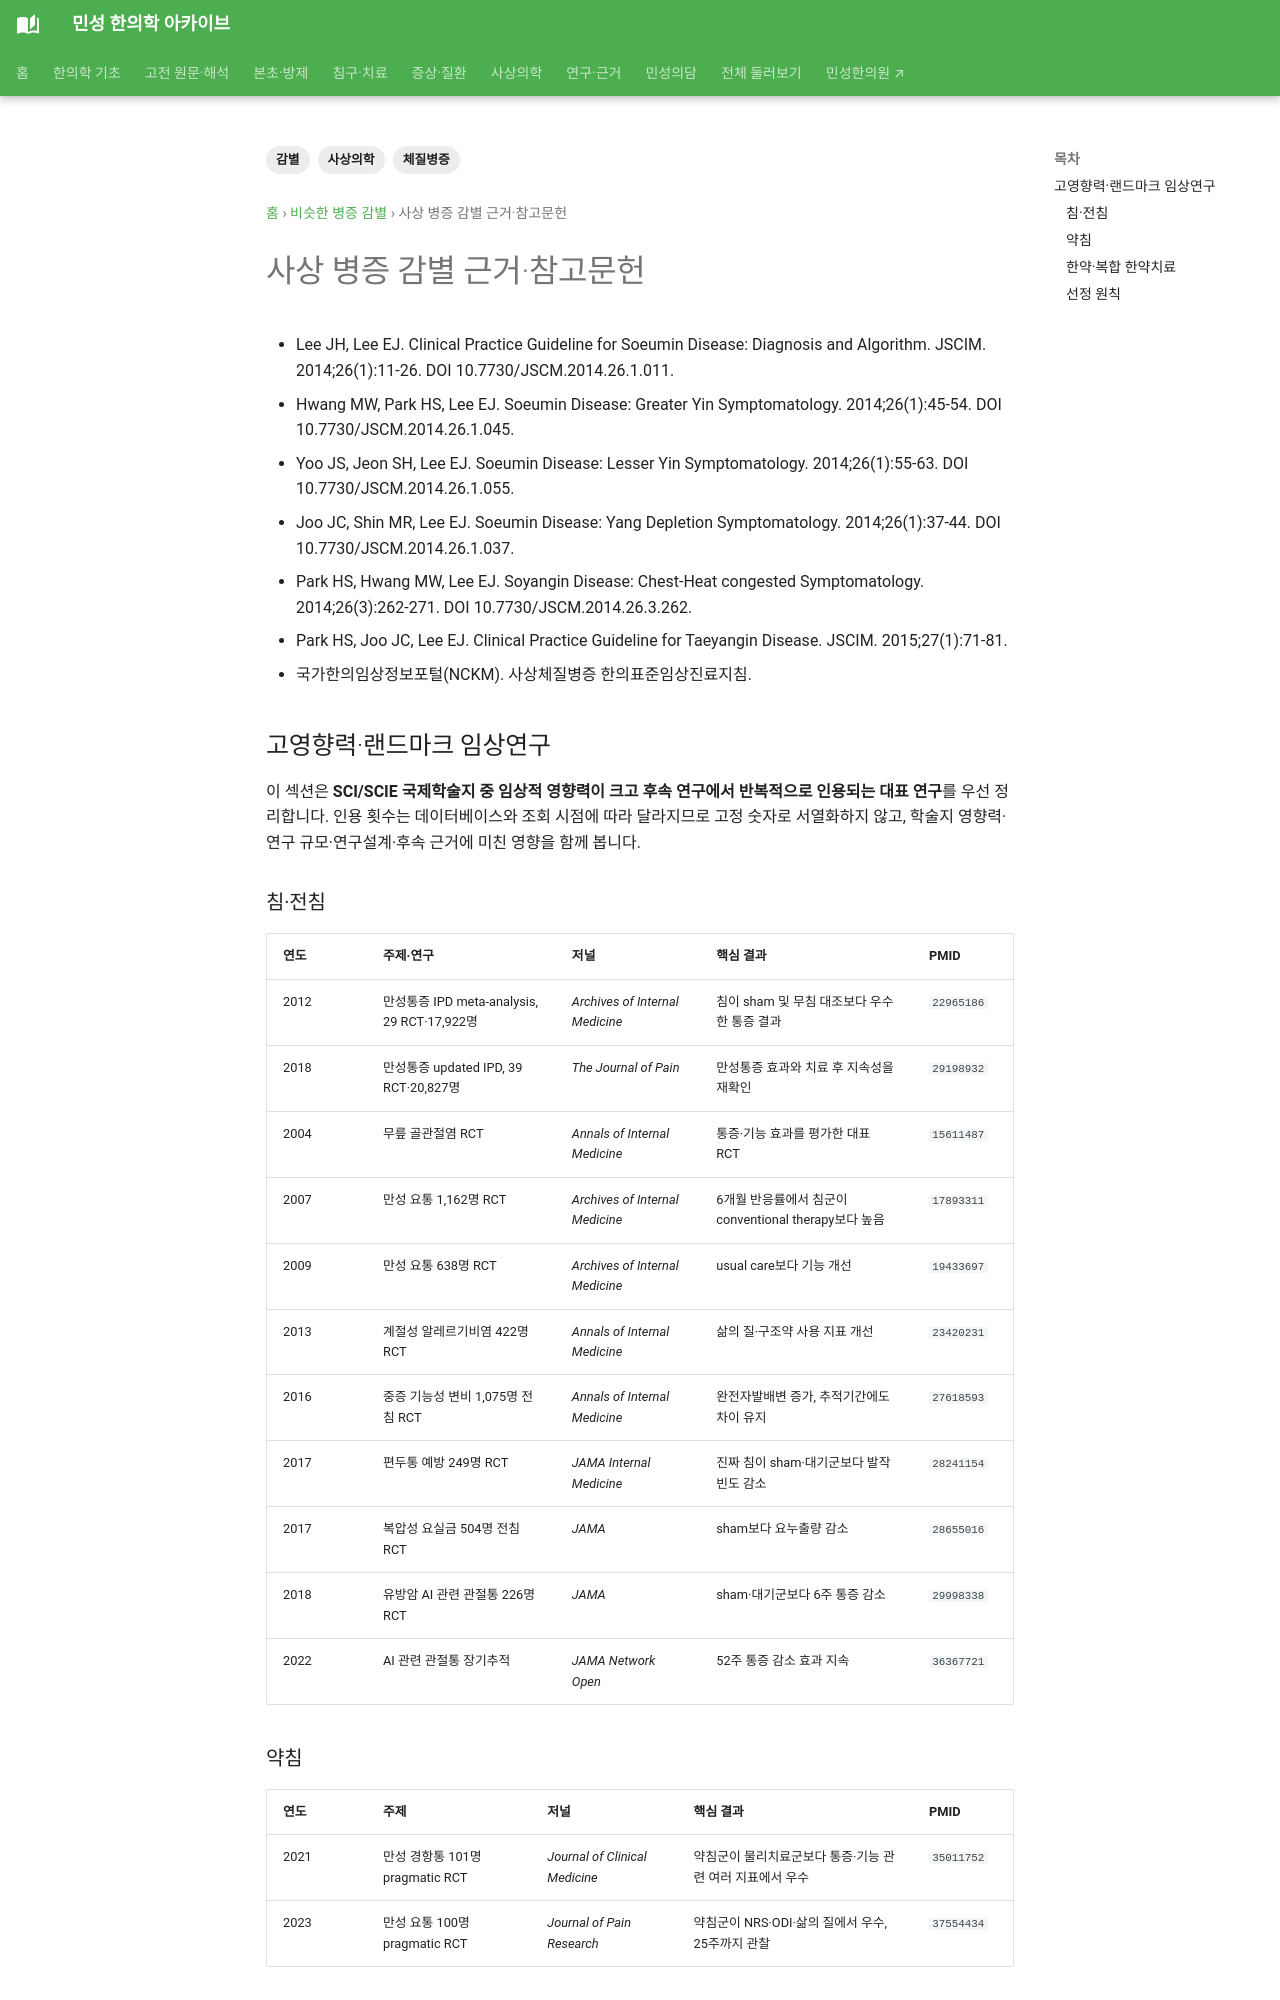

repository: joowon1111/minseong-korean-medicine-wiki · page: sasang-pattern-differential/references/index.html · generator: mkdocs

---
title: 사상 병증 감별 근거·참고문헌
tags: [사상의학, 체질병증, 감별]
status: 검토완료
last_reviewed: 2026-08-20
description: "소음인·소양인·태양인 병증 감별의 임상진료지침을 모으고, 사상체질 원전·진단 알고리즘과 별도의 침·약침·한약 대표 임상연구를 구분해 안내합니다."
---
# 사상 병증 감별 근거·참고문헌
- Lee JH, Lee EJ. Clinical Practice Guideline for Soeumin Disease: Diagnosis and Algorithm. JSCIM. 2014;26(1):11-26. DOI 10.7730/JSCM.2014.26.1.011.
- Hwang MW, Park HS, Lee EJ. Soeumin Disease: Greater Yin Symptomatology. 2014;26(1):45-54. DOI 10.7730/JSCM.2014.26.1.045.
- Yoo JS, Jeon SH, Lee EJ. Soeumin Disease: Lesser Yin Symptomatology. 2014;26(1):55-63. DOI 10.7730/JSCM.2014.26.1.055.
- Joo JC, Shin MR, Lee EJ. Soeumin Disease: Yang Depletion Symptomatology. 2014;26(1):37-44. DOI 10.7730/JSCM.2014.26.1.037.
- Park HS, Hwang MW, Lee EJ. Soyangin Disease: Chest-Heat congested Symptomatology. 2014;26(3):262-271. DOI 10.7730/JSCM.2014.26.3.262.
- Park HS, Joo JC, Lee EJ. Clinical Practice Guideline for Taeyangin Disease. JSCIM. 2015;27(1):71-81.
- 국가한의임상정보포털(NCKM). 사상체질병증 한의표준임상진료지침.


<!-- MS51_REFS_START -->
## 고영향력·랜드마크 임상연구

이 섹션은 **SCI/SCIE 국제학술지 중 임상적 영향력이 크고 후속 연구에서 반복적으로 인용되는 대표 연구**를 우선 정리합니다. 인용 횟수는 데이터베이스와 조회 시점에 따라 달라지므로 고정 숫자로 서열화하지 않고, 학술지 영향력·연구 규모·연구설계·후속 근거에 미친 영향을 함께 봅니다.
